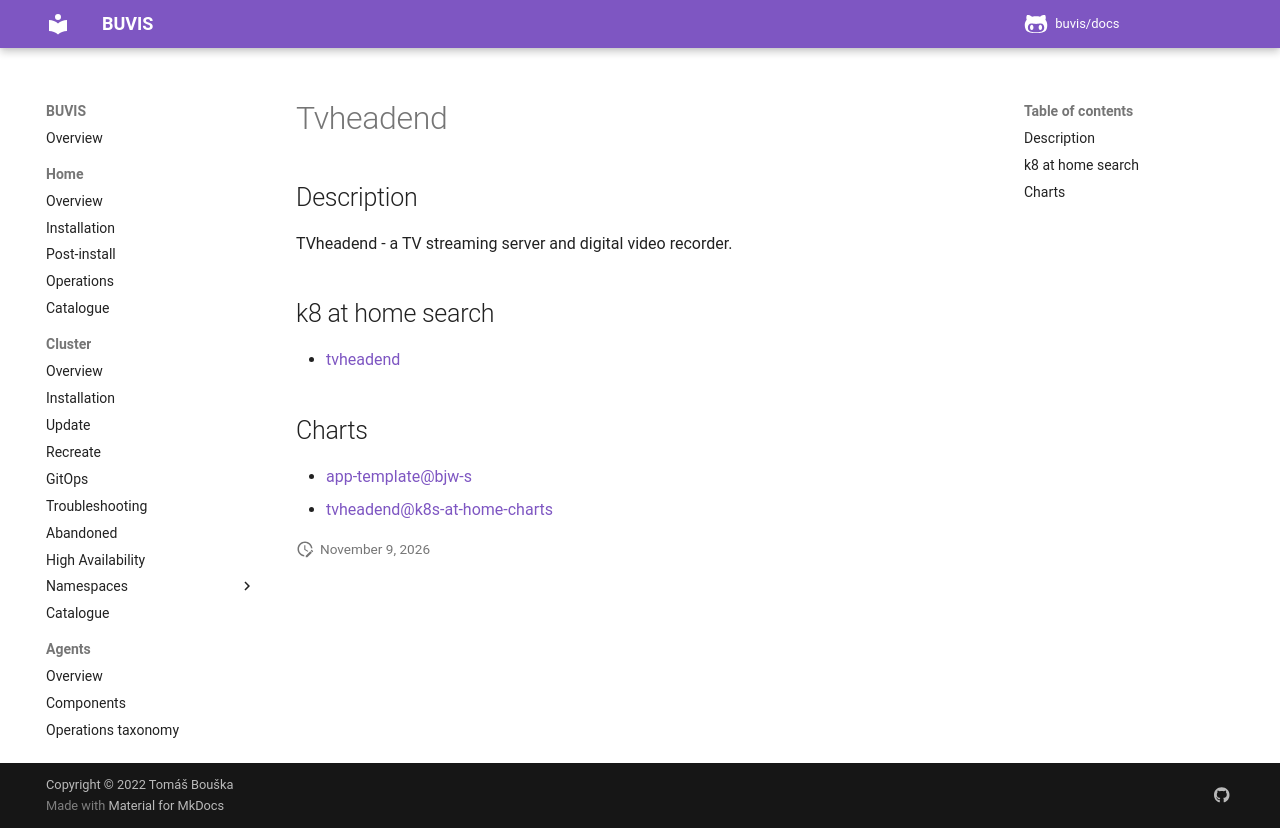

repository: buvis/docs · page: cluster/catalogue/tvheadend/index.html · generator: mkdocs

# Tvheadend

## Description

TVheadend - a TV streaming server and digital video recorder.

## k8 at home search

- [tvheadend](https://nanne.dev/k8s-at-home-search/#/tvheadend)

## Charts

- [app-template@bjw-s](https://bjw-s.github.io/helm-charts/)
- [tvheadend@k8s-at-home-charts](https://k8s-at-home.com/charts/)
